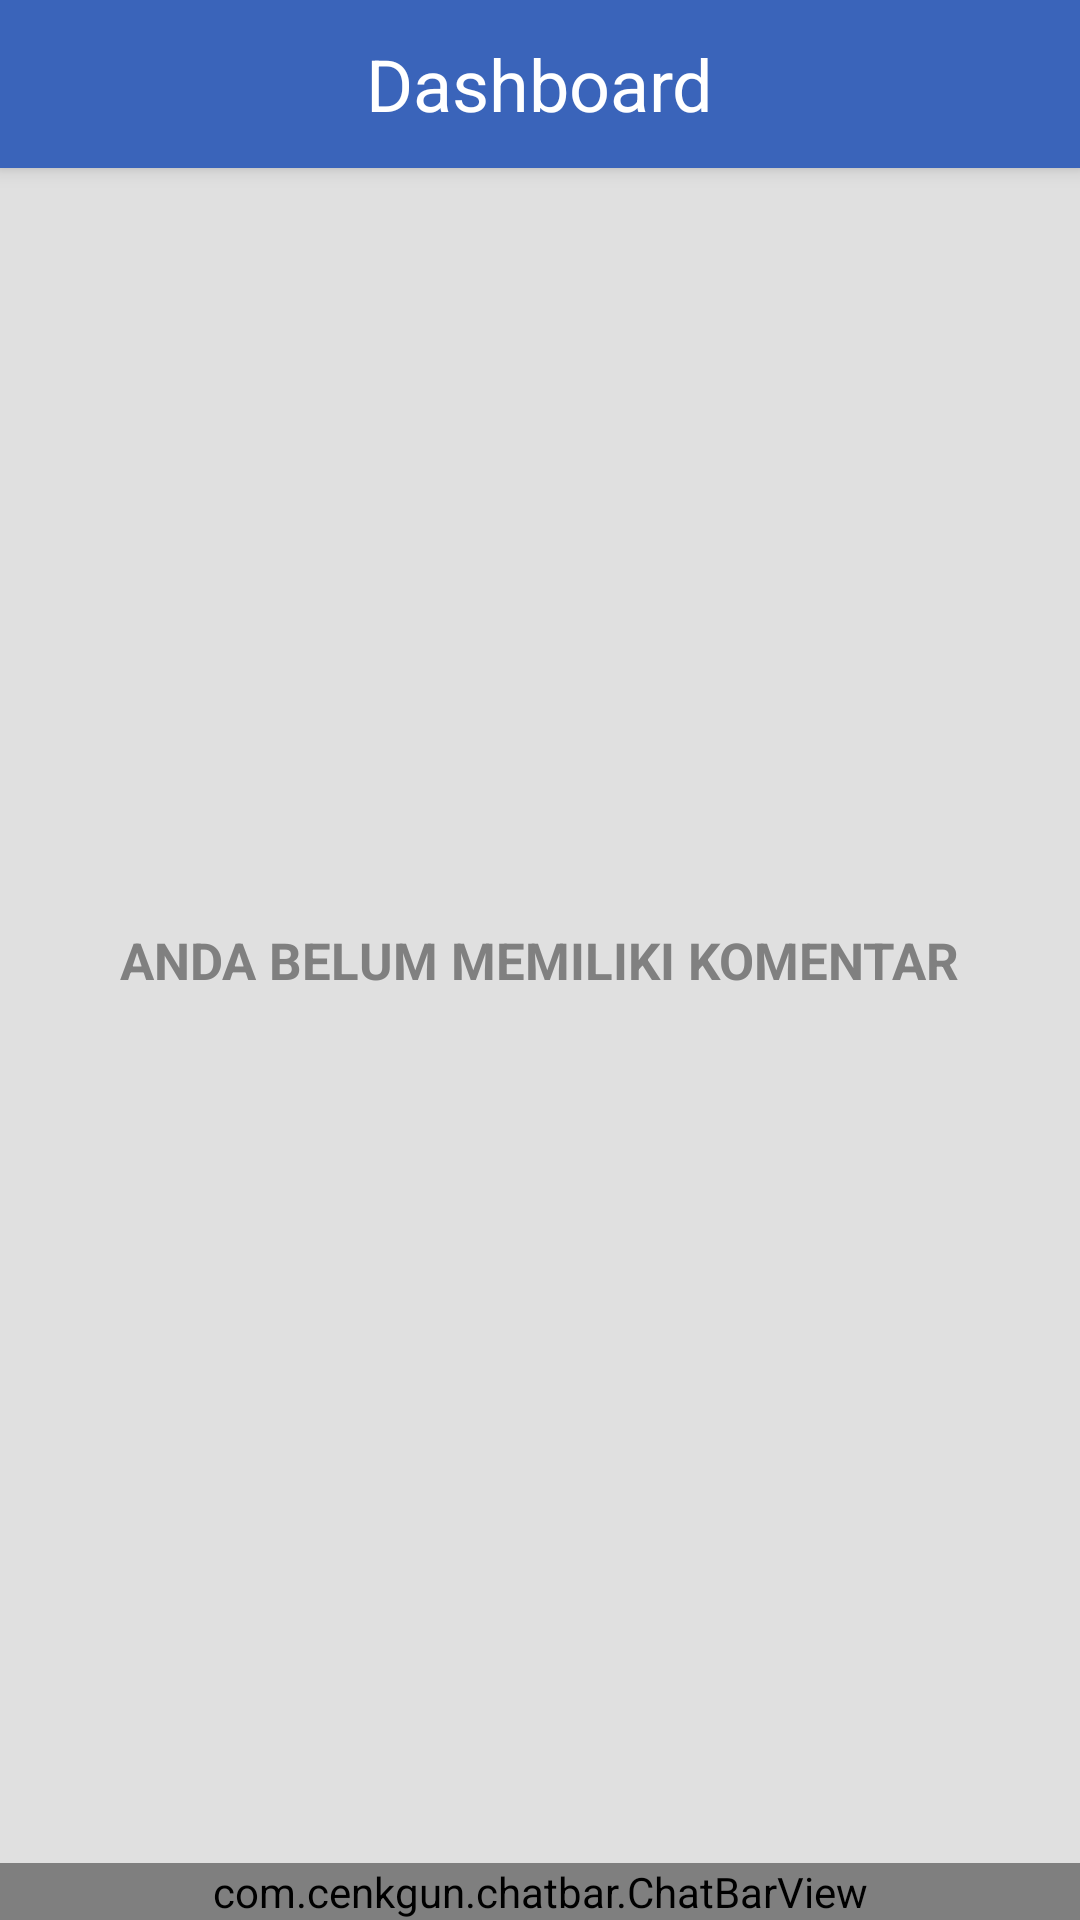

Layout XML and referenced resources for this Android screen:
<!-- AndroidManifest.xml: application theme AppTheme -->
<!-- res/layout/activity_comment.xml -->
<?xml version="1.0" encoding="utf-8"?>
<RelativeLayout xmlns:android="http://schemas.android.com/apk/res/android"
    xmlns:tools="http://schemas.android.com/tools"
    android:layout_width="match_parent"
    android:layout_height="match_parent"
    xmlns:app="http://schemas.android.com/apk/res-auto"
    android:background="#E0E0E0"
    android:padding="0dp"
    tools:context="com.wikagedung.myyusuf.myapplication.NetProfitActivity">

    <include
        android:id="@+id/tool_bar_comment"
        layout="@layout/tool_bar"></include>


    
    <android.support.v7.widget.RecyclerView
        android:id="@+id/comment_recycler_view"
        android:layout_width="match_parent"
        android:layout_height="wrap_content"
        android:layout_above="@+id/chatbar"
        android:layout_alignParentLeft="true"
        android:layout_alignParentStart="true"
        android:layout_below="@+id/tool_bar_comment"></android.support.v7.widget.RecyclerView>

    <TextView
        android:id="@+id/statusComment"
        android:layout_width="wrap_content"
        android:layout_height="wrap_content"
        android:layout_centerInParent="true"
        android:text="ANDA BELUM MEMILIKI KOMENTAR"
        android:textAlignment="center"
        android:textColor="@color/grey"
        android:textStyle="bold"
        android:textSize="17sp"/>


    <android.support.design.widget.CoordinatorLayout xmlns:app="http://schemas.android.com/apk/res-auto"
        xmlns:tools="http://schemas.android.com/tools"
        android:id="@+id/coor_layout_comment"
        android="http://schemas.android.com/apk/res/android"
        android:layout_width="match_parent"
        android:layout_height="wrap_content"
        android:layout_above="@+id/chatbar" />

    <com.cenkgun.chatbar.ChatBarView
        android:id="@+id/chatbar"
        android:layout_width="match_parent"
        android:layout_height="wrap_content"
        android:layout_alignParentBottom="true"
        android:layout_alignParentLeft="true"
        android:layout_alignParentStart="true"
        android:layout_marginTop="6dp"/>

    <android.support.design.widget.CoordinatorLayout xmlns:app="http://schemas.android.com/apk/res-auto"
        xmlns:tools="http://schemas.android.com/tools"
        android:id="@+id/coor_layout_comment_ditambahkan"
        android="http://schemas.android.com/apk/res/android"
        android:layout_width="match_parent"
        android:layout_height="wrap_content"
        android:layout_above="@+id/chatbar"
        android:layout_below="@id/chatbar"/>

</RelativeLayout>
<!-- res/layout/tool_bar.xml (included above) -->
<?xml version="1.0" encoding="utf-8"?>
<android.support.v7.widget.Toolbar
    xmlns:android="http://schemas.android.com/apk/res/android"
    android:layout_width="match_parent"
    android:layout_height="wrap_content"
    android:background="#3A64BA"
    android:elevation="4dp"
    android:orientation="horizontal">


    <TextView
        android:layout_width="wrap_content"
        android:layout_height="wrap_content"
        android:textAppearance="?android:attr/textAppearanceMedium"
        android:text="Dashboard"
        android:textAlignment="center"
        android:textColor="#fff"
        android:layout_gravity="center"
        android:id="@+id/tool_bar_title1"
        android:textSize="24sp" />
</android.support.v7.widget.Toolbar>
<!-- resources referenced by this layout -->
<resources>
  <color name="grey">#808080</color>
  <style name="AppTheme" parent="Theme.AppCompat.Light.NoActionBar">
          
          <item name="colorPrimary">@color/colorPrimary</item>
          <item name="colorPrimaryDark">@color/colorPrimaryDark</item>
          <item name="actionMenuTextColor">@color/white</item>
          <item name="android:actionMenuTextColor">@color/white</item>
      </style>
  <color name="colorPrimary">#3F51B5</color>
  <color name="colorPrimaryDark">#303F9F</color>
  <color name="white">#FFF</color>
</resources>
